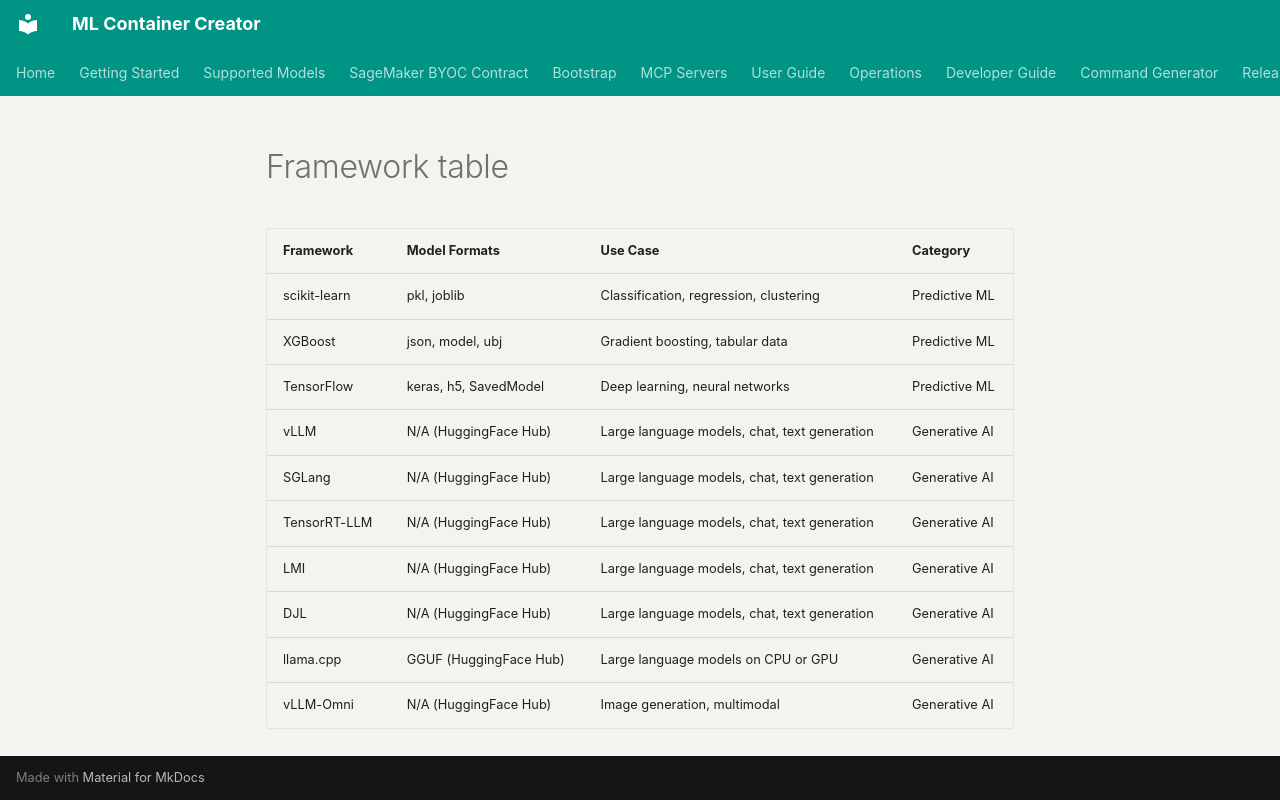

repository: awslabs/ml-container-creator · page: snippets/framework-table/index.html · generator: mkdocs

| Framework | Model Formats | Use Case | Category |
|-----------|---------------|----------|----------|
| scikit-learn | pkl, joblib | Classification, regression, clustering | Predictive ML |
| XGBoost | json, model, ubj | Gradient boosting, tabular data | Predictive ML |
| TensorFlow | keras, h5, SavedModel | Deep learning, neural networks | Predictive ML |
| vLLM | N/A (HuggingFace Hub) | Large language models, chat, text generation | Generative AI |
| SGLang | N/A (HuggingFace Hub) | Large language models, chat, text generation | Generative AI |
| TensorRT-LLM | N/A (HuggingFace Hub) | Large language models, chat, text generation | Generative AI |
| LMI | N/A (HuggingFace Hub) | Large language models, chat, text generation | Generative AI |
| DJL | N/A (HuggingFace Hub) | Large language models, chat, text generation | Generative AI |
| llama.cpp | GGUF (HuggingFace Hub) | Large language models on CPU or GPU | Generative AI |
| vLLM-Omni | N/A (HuggingFace Hub) | Image generation, multimodal | Generative AI |
